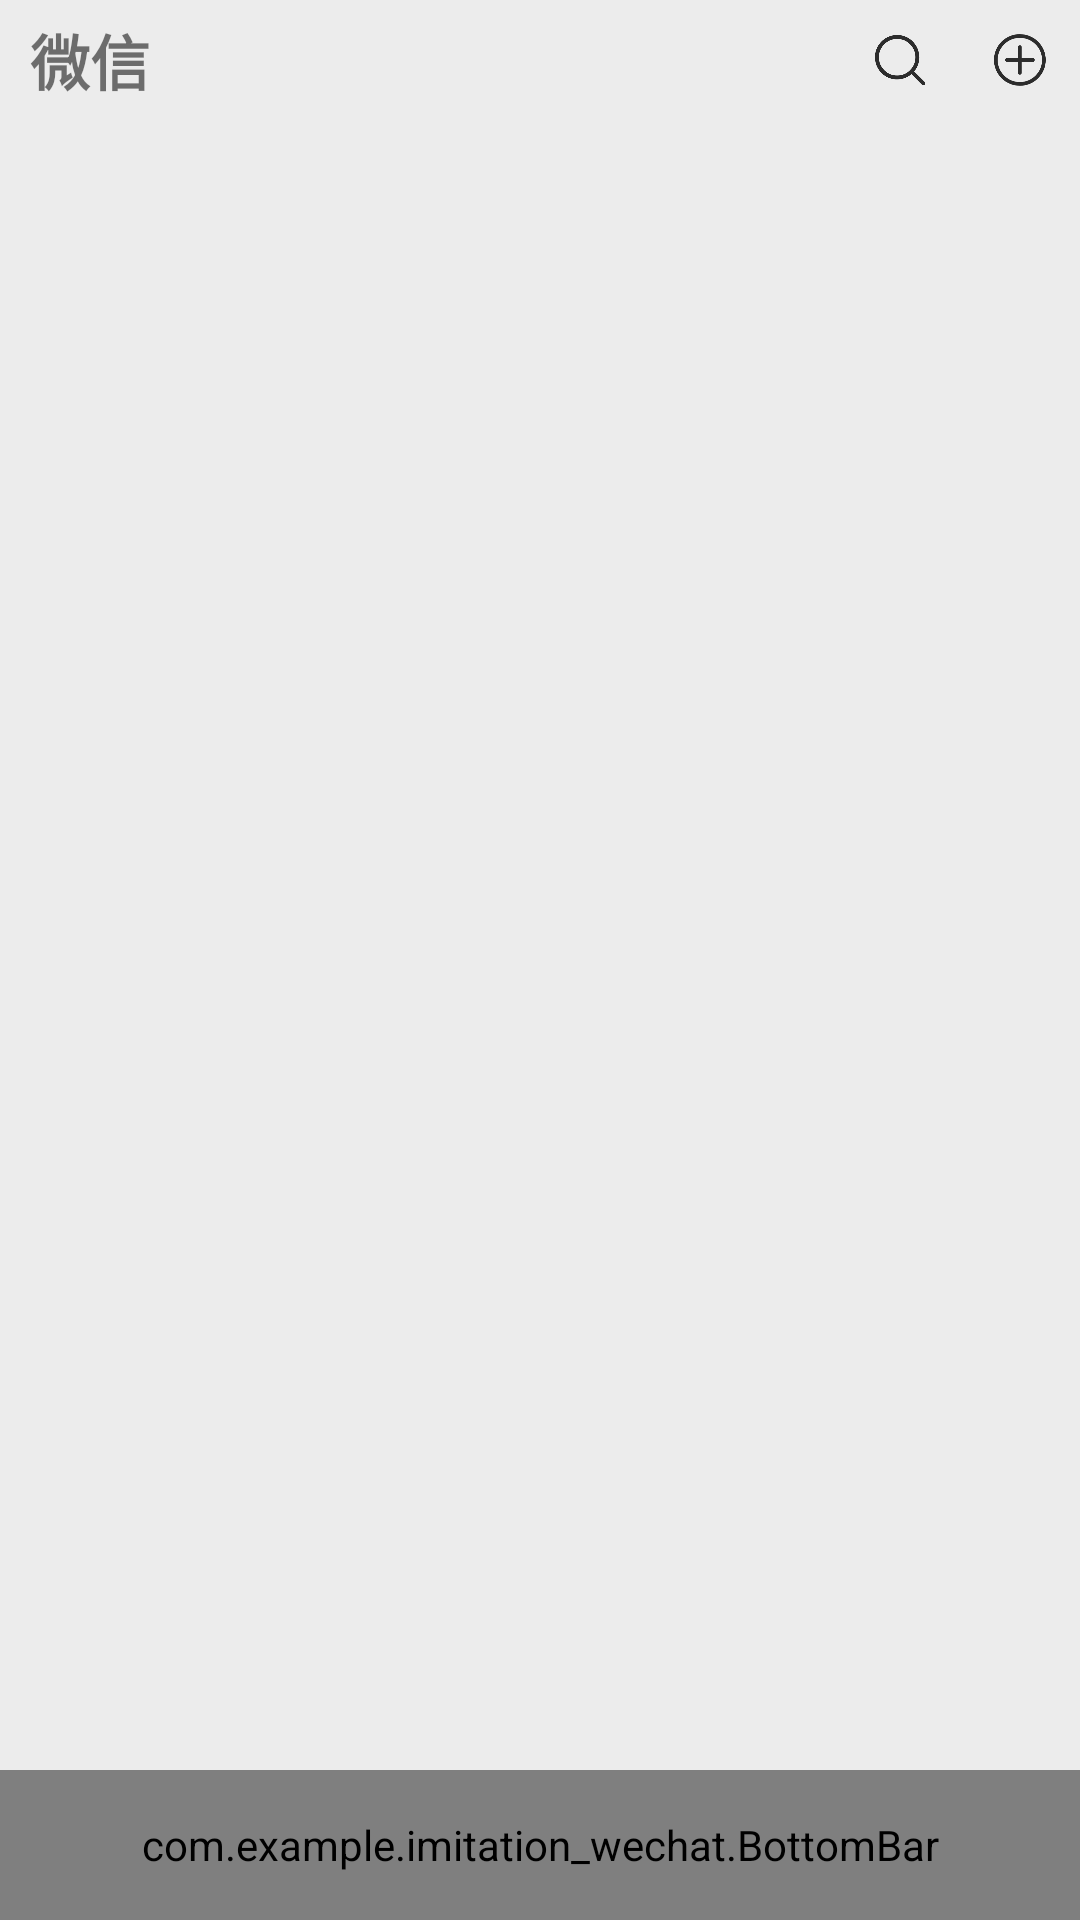

This screen was rendered from an Android layout file. Write that file and the resources it references.
<!-- AndroidManifest.xml: application theme AppTheme -->
<!-- res/layout/activity_main.xml -->
<?xml version="1.0" encoding="utf-8"?>
<LinearLayout xmlns:android="http://schemas.android.com/apk/res/android"
    xmlns:app="http://schemas.android.com/apk/res-auto"
    xmlns:tools="http://schemas.android.com/tools"
    android:layout_width="match_parent"
    android:layout_height="match_parent"
    android:orientation="vertical"
    android:background="@color/Huibackground"
    tools:context=".MainActivity">

    <LinearLayout
        android:id="@+id/lay_top"
        android:layout_width="match_parent"
        android:layout_height="40dp"
        android:orientation="horizontal"
        android:paddingRight="10dp"
        android:paddingLeft="10dp"
        android:gravity="center">
        <TextView
            android:id="@+id/title"
            android:layout_width="0dp"
            android:layout_height="wrap_content"
            android:layout_weight="1"
            android:textSize="20dp"
            android:textStyle="bold"
            android:text="微信" />
        <ImageView
            android:id="@+id/search"
            android:layout_width="20dp"
            android:layout_height="20dp"
            android:layout_marginRight="20dp"
            app:srcCompat="@drawable/search" />
        <ImageView
            android:id="@+id/add"
            android:layout_width="20dp"
            android:layout_height="20dp"
            app:srcCompat="@drawable/add" />
        <LinearLayout
            android:id="@+id/take_photo"
            android:layout_width="match_parent"
            android:orientation="vertical"
            android:visibility="gone"
            android:layout_height="wrap_content">
            <ImageView
                android:layout_width="20dp"
                android:layout_height="20dp"
                android:layout_gravity="right"
                app:srcCompat="@drawable/take_photo" />
        </LinearLayout>

    </LinearLayout>

    <FrameLayout
        android:id="@+id/root"
        android:layout_width="match_parent"
        android:layout_height="0dp"
        android:visibility="gone"
        android:layout_weight="1" />

    <androidx.viewpager.widget.ViewPager
        android:id="@+id/pager"
        android:layout_width="match_parent"
        android:layout_height="0dp"
        android:layout_weight="1" >
    </androidx.viewpager.widget.ViewPager>

    <LinearLayout
        android:layout_width="match_parent"
        android:layout_height="50dp"
        >
        <com.example.imitation_wechat.BottomBar
            android:id="@+id/bottom_bar"
            android:layout_width="match_parent"
            android:layout_height="50dp"
            android:background="#F6F6F6" />
    </LinearLayout>

</LinearLayout>
<!-- resources referenced by this layout -->
<resources>
  <color name="Huibackground">#ECECEC</color>
  <!-- drawable add: png bitmap (drawable, 7817 bytes) -->
  <!-- drawable search: png bitmap (drawable, 9813 bytes) -->
  <!-- drawable take_photo: png bitmap (drawable, 4692 bytes) -->
  <style name="AppTheme" parent="Theme.AppCompat.Light.NoActionBar">
          
          <item name="colorPrimary">@color/colorPrimary</item>
          <item name="colorPrimaryDark">@color/Huibackground</item>
          <item name="colorAccent">@color/colorAccent</item>
      </style>
  <color name="colorPrimary">#008577</color>
  <color name="colorAccent">#D81B60</color>
</resources>
